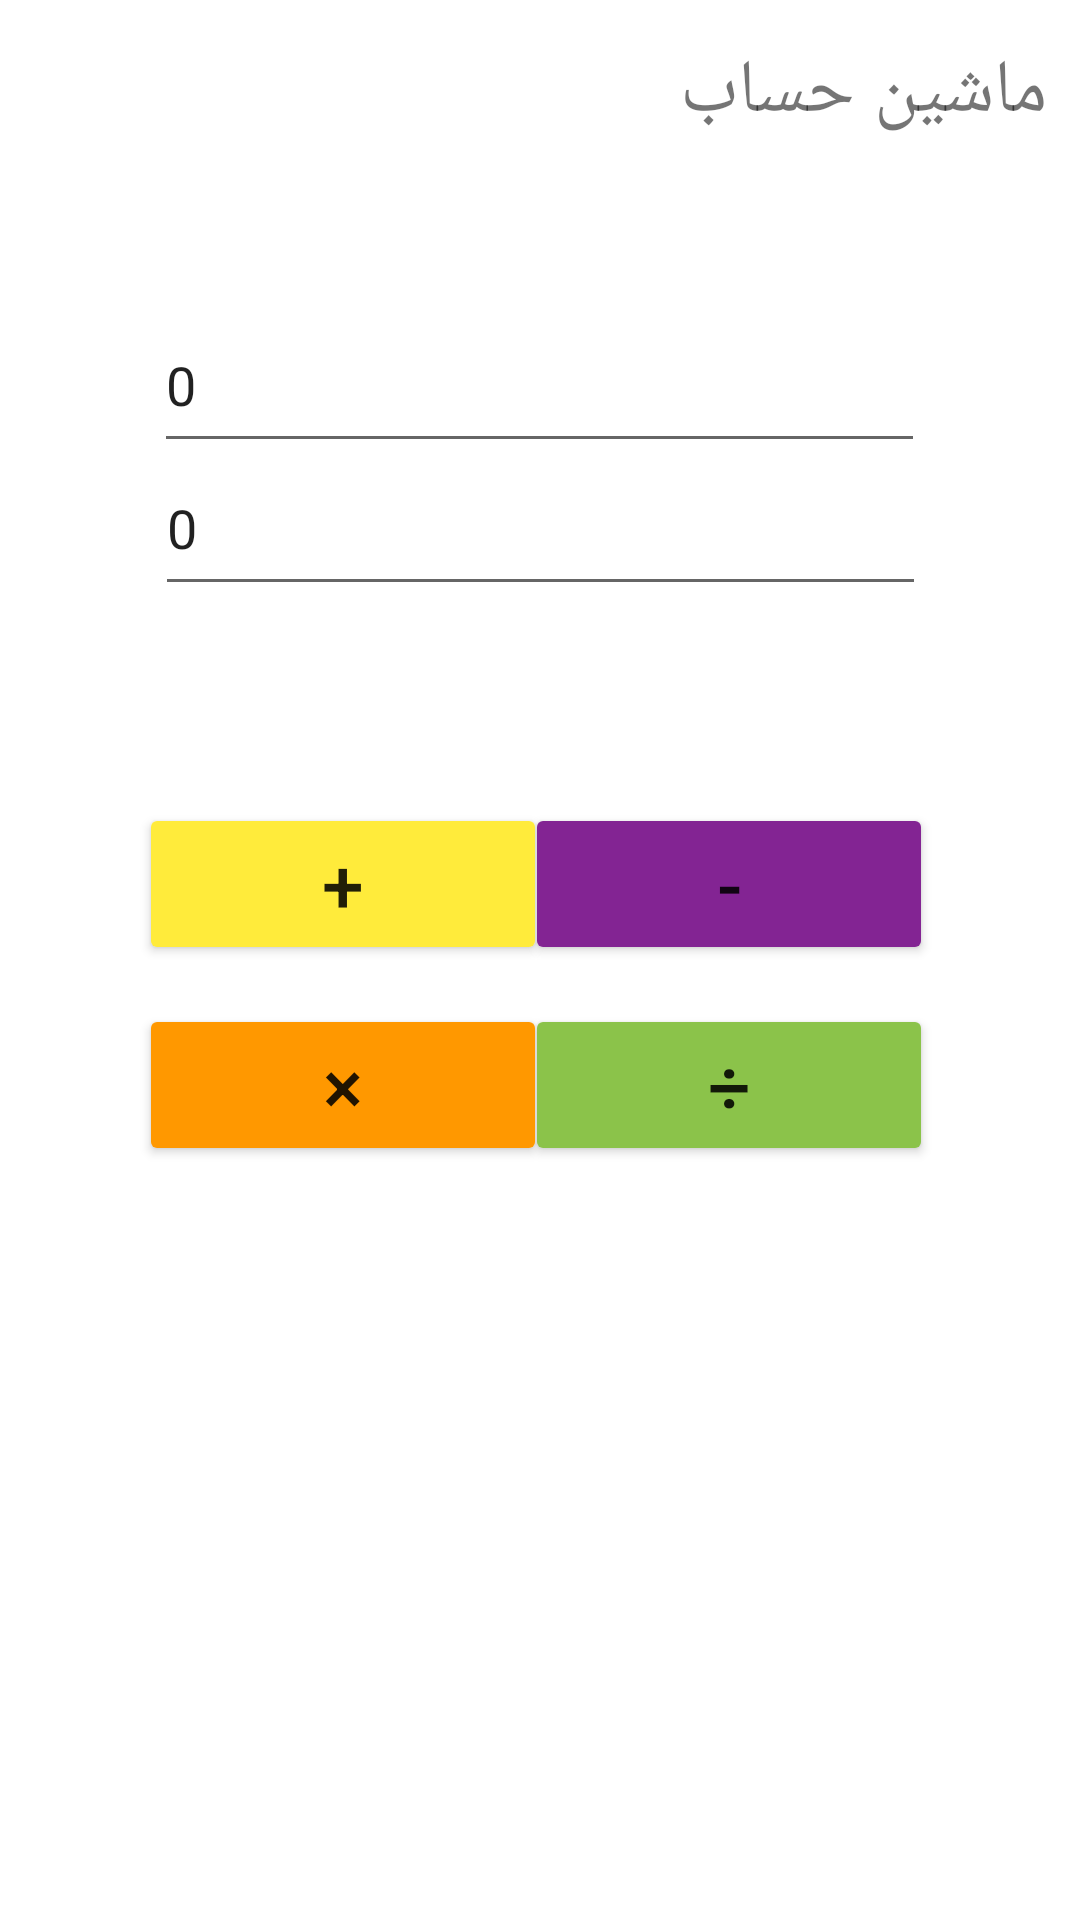

This screen was rendered from an Android layout file. Write that file and the resources it references.
<!-- AndroidManifest.xml: application theme Theme.4Packege -->
<!-- res/layout/activity_calculator.xml -->
<?xml version="1.0" encoding="utf-8"?>
<androidx.constraintlayout.widget.ConstraintLayout xmlns:android="http://schemas.android.com/apk/res/android"
    xmlns:app="http://schemas.android.com/apk/res-auto"
    xmlns:tools="http://schemas.android.com/tools"
    android:layout_width="match_parent"
    android:layout_height="match_parent"
    tools:context=".Calculator">

    <TextView
        android:id="@+id/textView3"
        android:layout_width="161dp"
        android:layout_height="46dp"
        android:text="ماشین حساب"
        android:textSize="25"
        app:layout_constraintBottom_toBottomOf="parent"
        app:layout_constraintEnd_toEndOf="parent"
        app:layout_constraintHorizontal_bias="0.944"
        app:layout_constraintStart_toStartOf="parent"
        app:layout_constraintTop_toTopOf="parent"
        app:layout_constraintVertical_bias="0.023" />

    <EditText
        android:id="@+id/ac_cal_edt_num1"
        android:layout_width="257dp"
        android:layout_height="55dp"
        android:ems="10"
        android:inputType="textPersonName"
        android:text="0"
        app:layout_constraintBottom_toBottomOf="parent"
        app:layout_constraintEnd_toEndOf="parent"
        app:layout_constraintHorizontal_bias="0.497"
        app:layout_constraintStart_toStartOf="parent"
        app:layout_constraintTop_toTopOf="parent"
        app:layout_constraintVertical_bias="0.17" />

    <EditText
        android:id="@+id/ac_cal_edt_num2"
        android:layout_width="257dp"
        android:layout_height="55dp"
        android:ems="10"
        android:inputType="textPersonName"
        android:text="0"
        app:layout_constraintBottom_toBottomOf="parent"
        app:layout_constraintEnd_toEndOf="parent"
        app:layout_constraintStart_toStartOf="parent"
        app:layout_constraintTop_toTopOf="parent"
        app:layout_constraintVertical_bias="0.251" />

    <Button
        android:id="@+id/ac_cal_btn_plus"
        android:layout_width="136dp"
        android:layout_height="54dp"
        android:text="+"
        android:textSize="25"
        app:backgroundTint="#FFEB3B"
        app:layout_constraintBottom_toBottomOf="parent"
        app:layout_constraintEnd_toEndOf="parent"
        app:layout_constraintHorizontal_bias="0.207"
        app:layout_constraintStart_toStartOf="parent"
        app:layout_constraintTop_toTopOf="parent"
        app:layout_constraintVertical_bias="0.457" />

    <Button
        android:id="@+id/ac_cal_btn_min"
        android:layout_width="136dp"
        android:layout_height="54dp"
        android:text="-"
        android:textSize="25"
        app:backgroundTint="#832493"
        app:layout_constraintBottom_toBottomOf="parent"
        app:layout_constraintEnd_toEndOf="parent"
        app:layout_constraintHorizontal_bias="0.781"
        app:layout_constraintStart_toStartOf="parent"
        app:layout_constraintTop_toTopOf="parent"
        app:layout_constraintVertical_bias="0.457" />

    <Button
        android:id="@+id/ac_cal_btn_multi"
        android:layout_width="136dp"
        android:layout_height="54dp"
        android:text="×"
        android:textSize="25"
        app:backgroundTint="#FF9800"
        app:layout_constraintBottom_toBottomOf="parent"
        app:layout_constraintEnd_toEndOf="parent"
        app:layout_constraintHorizontal_bias="0.207"
        app:layout_constraintStart_toStartOf="parent"
        app:layout_constraintTop_toTopOf="parent"
        app:layout_constraintVertical_bias="0.571" />

    <Button
        android:id="@+id/ac_cal_btn_div"
        android:layout_width="136dp"
        android:layout_height="54dp"
        android:text="÷"
        android:textSize="25"
        app:backgroundTint="#8BC34A"
        app:layout_constraintBottom_toBottomOf="parent"
        app:layout_constraintEnd_toEndOf="parent"
        app:layout_constraintHorizontal_bias="0.781"
        app:layout_constraintStart_toStartOf="parent"
        app:layout_constraintTop_toTopOf="parent"
        app:layout_constraintVertical_bias="0.571" />

    <TextView
        android:id="@+id/ac_cal_txt_result"
        android:layout_width="123dp"
        android:layout_height="38dp"
        android:textSize="20"
        app:layout_constraintBottom_toBottomOf="parent"
        app:layout_constraintEnd_toEndOf="parent"
        app:layout_constraintHorizontal_bias="0.498"
        app:layout_constraintStart_toStartOf="parent"
        app:layout_constraintTop_toTopOf="parent"
        app:layout_constraintVertical_bias="0.806" />
</androidx.constraintlayout.widget.ConstraintLayout>
<!-- resources referenced by this layout -->
<resources>
  <style name="Theme.4Packege" parent="Theme.MaterialComponents.DayNight.DarkActionBar">
          
          <item name="colorPrimary">@color/purple_500</item>
          <item name="colorPrimaryVariant">@color/purple_700</item>
          <item name="colorOnPrimary">@color/white</item>
          
          <item name="colorSecondary">@color/teal_200</item>
          <item name="colorSecondaryVariant">@color/teal_700</item>
          <item name="colorOnSecondary">@color/black</item>
          
          <item name="android:statusBarColor" tools:targetApi="l">?attr/colorPrimaryVariant</item>
          
      </style>
  <!-- not gathered from this repository: default colours our renderer supplied (Android Studio template values) -->
  <color name="purple_500">#FF6200EE</color>
  <color name="purple_700">#FF3700B3</color>
  <color name="teal_200">#FF03DAC5</color>
  <color name="teal_700">#FF018786</color>
  <color name="black">#FF000000</color>
  <color name="white">#FFFFFFFF</color>
</resources>
